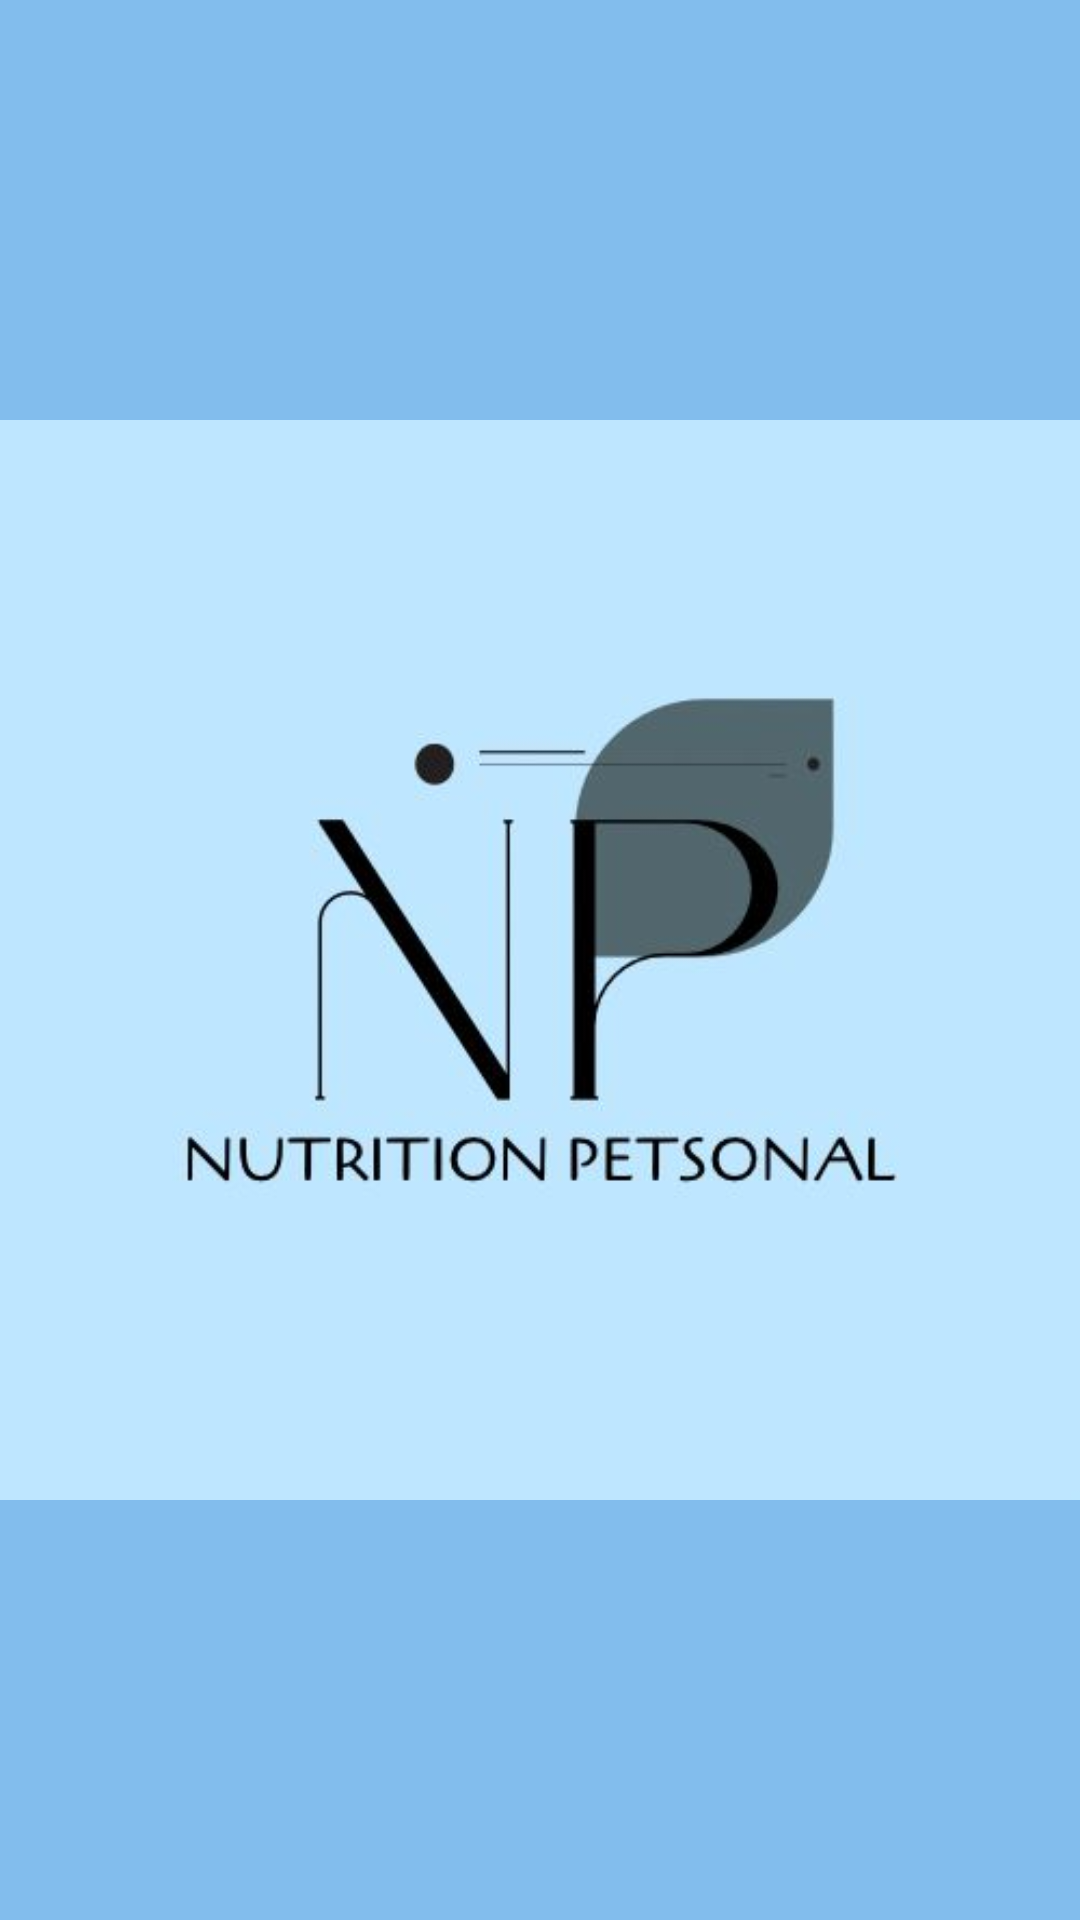

Layout XML and referenced resources for this Android screen:
<!-- AndroidManifest.xml: application theme Theme.Nutri -->
<!-- res/layout/activity_splash_screen.xml -->
<?xml version="1.0" encoding="utf-8"?>
<androidx.constraintlayout.widget.ConstraintLayout xmlns:android="http://schemas.android.com/apk/res/android"
    xmlns:app="http://schemas.android.com/apk/res-auto"
    xmlns:tools="http://schemas.android.com/tools"
    android:id="@+id/main"
    android:layout_width="match_parent"
    android:layout_height="match_parent"
    android:gravity="center"
    tools:context=".SplashScreen">
    

    <ImageView
        android:id="@+id/imageView"
        android:layout_width="0dp"
        android:layout_height="0dp"
        android:contentDescription="@string/app_logo_description"
        android:src="@drawable/logo_inicial"
        android:background="@color/fundo"
        app:layout_constraintBottom_toBottomOf="parent"
        app:layout_constraintEnd_toEndOf="parent"
        app:layout_constraintStart_toStartOf="parent"
        app:layout_constraintTop_toTopOf="parent" />

</androidx.constraintlayout.widget.ConstraintLayout>
<!-- resources referenced by this layout -->
<resources>
  <color name="fundo">#82BDED</color>
  <!-- drawable logo_inicial: jpg bitmap (drawable, 10845 bytes) -->
  <string name="app_logo_description">Logo do aplicativo</string>
  <style name="Theme.Nutri" parent="Base.Theme.Nutri" />
  <style name="Base.Theme.Nutri" parent="Theme.Material3.DayNight.NoActionBar">
          
          
      </style>
</resources>
